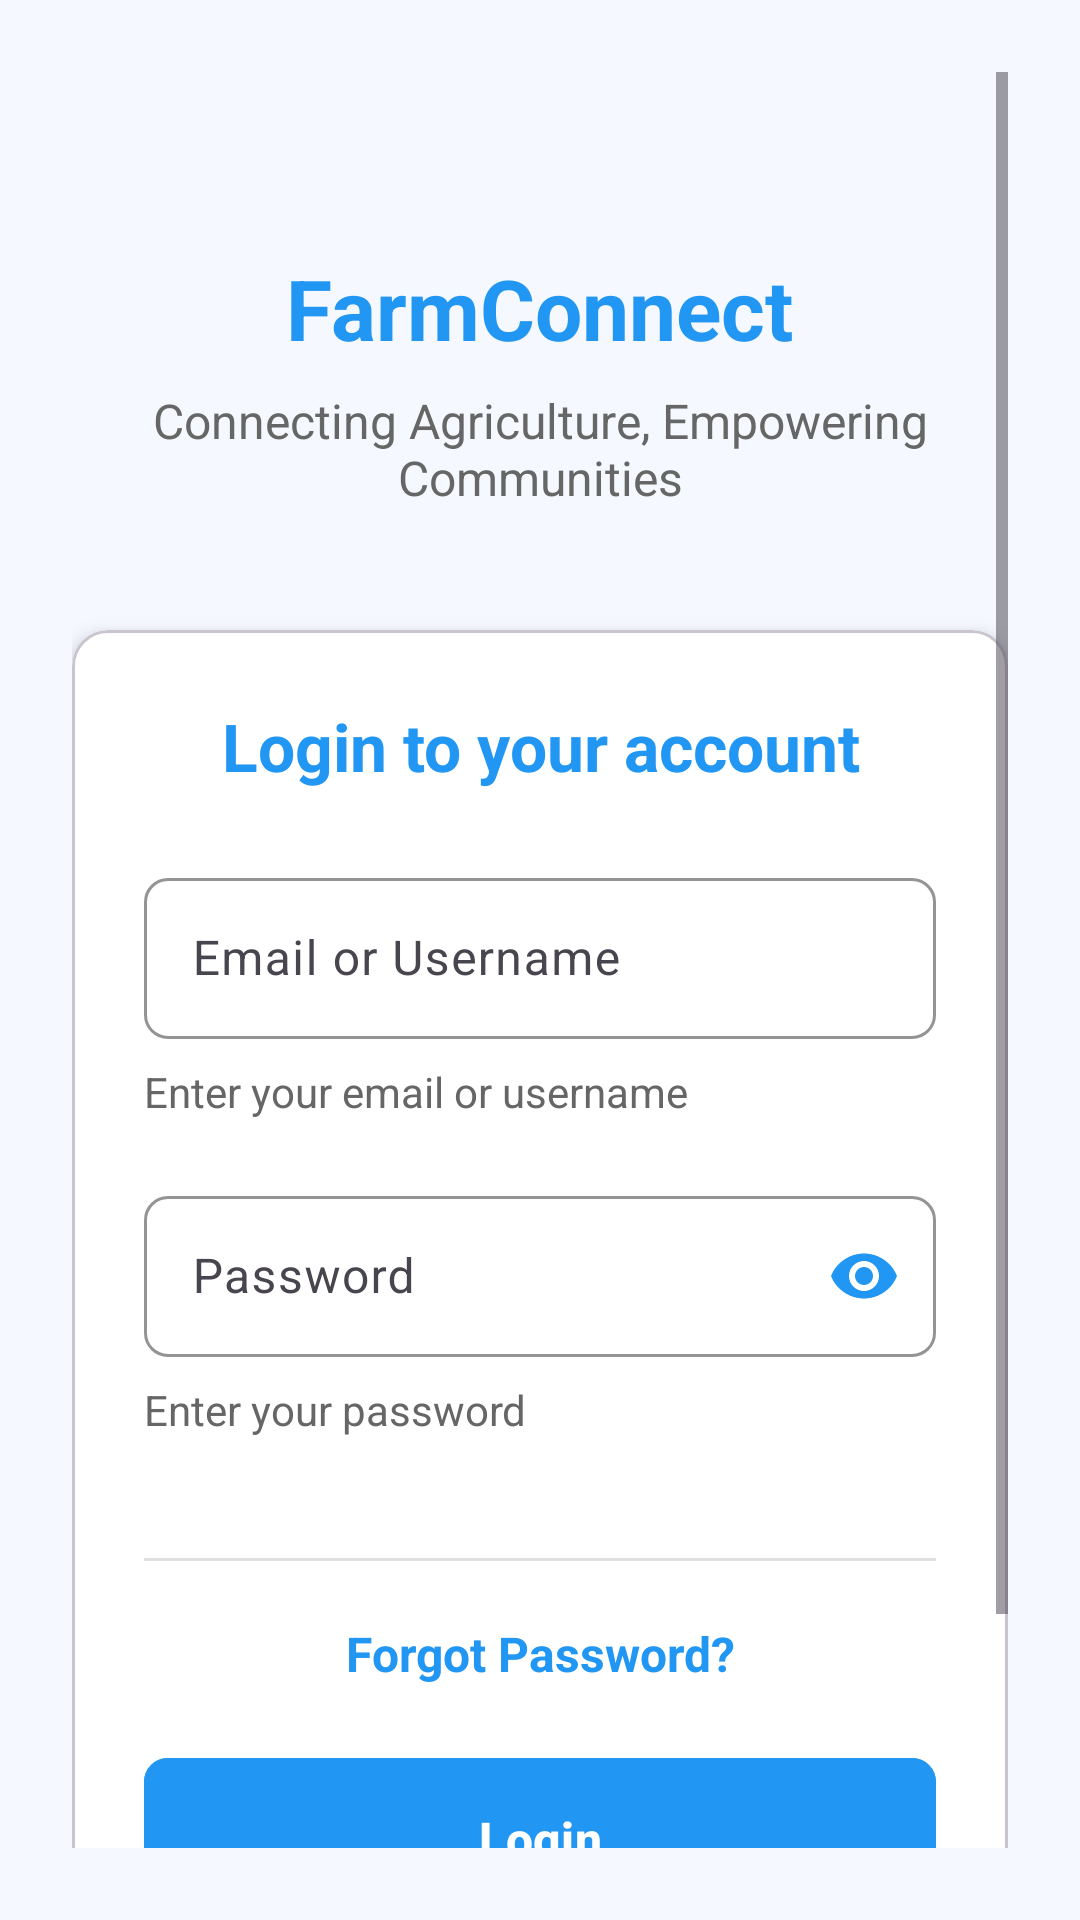

Reconstruct the res/layout file that produces this screen, plus the resources it refers to.
<!-- AndroidManifest.xml: application theme Theme.FarmConnect -->
<!-- res/layout/activity_login.xml -->
<?xml version="1.0" encoding="utf-8"?>
<ScrollView xmlns:android="http://schemas.android.com/apk/res/android"
    xmlns:app="http://schemas.android.com/apk/res-auto"
    android:layout_width="match_parent"
    android:layout_height="match_parent"
    android:background="@color/background_blue"
    android:padding="24dp"
    android:fitsSystemWindows="true">

    <LinearLayout
        android:layout_width="match_parent"
        android:layout_height="wrap_content"
        android:orientation="vertical"
        android:gravity="center">

        
        <LinearLayout
            android:layout_width="match_parent"
            android:layout_height="wrap_content"
            android:orientation="vertical"
            android:gravity="center"
            android:layout_marginTop="60dp"
            android:layout_marginBottom="40dp">

            <TextView
                android:id="@+id/tvAppName"
                android:layout_width="wrap_content"
                android:layout_height="wrap_content"
                android:text="FarmConnect"
                android:textColor="@color/primary_blue"
                android:textSize="28sp"
                android:textStyle="bold"
                android:layout_marginBottom="8dp" />

            <TextView
                android:id="@+id/tvTagline"
                android:layout_width="wrap_content"
                android:layout_height="wrap_content"
                android:text="Connecting Agriculture, Empowering Communities"
                android:textColor="@color/text_light"
                android:textSize="16sp"
                android:textStyle="normal"
                android:gravity="center" />
        </LinearLayout>

        
        <com.google.android.material.card.MaterialCardView
            android:layout_width="match_parent"
            android:layout_height="wrap_content"
            android:layout_marginBottom="20dp"
            app:cardCornerRadius="12dp"
            app:cardElevation="4dp"
            app:cardBackgroundColor="@color/white">

            <LinearLayout
                android:layout_width="match_parent"
                android:layout_height="wrap_content"
                android:orientation="vertical"
                android:padding="24dp">

                
                <TextView
                    android:id="@+id/tvLoginTitle"
                    android:layout_width="match_parent"
                    android:layout_height="wrap_content"
                    android:text="Login to your account"
                    android:textColor="@color/primary_blue"
                    android:textSize="22sp"
                    android:textStyle="bold"
                    android:gravity="center"
                    android:layout_marginBottom="24dp" />

                
                <com.google.android.material.textfield.TextInputLayout
                    android:id="@+id/emailInputLayout"
                    android:layout_width="match_parent"
                    android:layout_height="wrap_content"
                    android:layout_marginBottom="8dp"
                    app:boxCornerRadiusTopStart="8dp"
                    app:boxCornerRadiusTopEnd="8dp"
                    app:boxCornerRadiusBottomStart="8dp"
                    app:boxCornerRadiusBottomEnd="8dp"
                    app:boxStrokeColor="@color/border_light"
                    app:hintTextColor="@color/text_dark">

                    <com.google.android.material.textfield.TextInputEditText
                        android:id="@+id/etEmail"
                        android:layout_width="match_parent"
                        android:layout_height="wrap_content"
                        android:hint="Email or Username"
                        android:inputType="textEmailAddress"
                        android:maxLines="1"
                        android:padding="16dp" />

                </com.google.android.material.textfield.TextInputLayout>

                <TextView
                    android:layout_width="match_parent"
                    android:layout_height="wrap_content"
                    android:text="Enter your email or username"
                    android:textColor="@color/text_light"
                    android:textSize="14sp"
                    android:layout_marginBottom="20dp" />

                
                <com.google.android.material.textfield.TextInputLayout
                    android:id="@+id/passwordInputLayout"
                    android:layout_width="match_parent"
                    android:layout_height="wrap_content"
                    android:layout_marginBottom="8dp"
                    app:boxCornerRadiusTopStart="8dp"
                    app:boxCornerRadiusTopEnd="8dp"
                    app:boxCornerRadiusBottomStart="8dp"
                    app:boxCornerRadiusBottomEnd="8dp"
                    app:boxStrokeColor="@color/border_light"
                    app:hintTextColor="@color/text_dark"
                    app:passwordToggleEnabled="true"
                    app:passwordToggleTint="@color/primary_blue">

                    <com.google.android.material.textfield.TextInputEditText
                        android:id="@+id/etPassword"
                        android:layout_width="match_parent"
                        android:layout_height="wrap_content"
                        android:hint="Password"
                        android:inputType="textPassword"
                        android:maxLines="1"
                        android:padding="16dp" />

                </com.google.android.material.textfield.TextInputLayout>

                <TextView
                    android:layout_width="match_parent"
                    android:layout_height="wrap_content"
                    android:text="Enter your password"
                    android:textColor="@color/text_light"
                    android:textSize="14sp"
                    android:layout_marginBottom="20dp" />

                
                <View
                    android:layout_width="match_parent"
                    android:layout_height="1dp"
                    android:background="@color/border_light"
                    android:layout_marginVertical="20dp" />

                
                <TextView
                    android:id="@+id/tvForgotPassword"
                    android:layout_width="match_parent"
                    android:layout_height="wrap_content"
                    android:text="Forgot Password?"
                    android:textColor="@color/primary_blue"
                    android:textSize="16sp"
                    android:textStyle="bold"
                    android:gravity="center"
                    android:layout_marginBottom="20dp"
                    android:clickable="true"
                    android:focusable="true" />

                
                <com.google.android.material.button.MaterialButton
                    android:id="@+id/btnLogin"
                    android:layout_width="match_parent"
                    android:layout_height="wrap_content"
                    android:text="Login"
                    android:textSize="16sp"
                    android:textStyle="bold"
                    android:backgroundTint="@color/primary_blue"
                    android:paddingVertical="16dp"
                    android:layout_marginBottom="8dp"
                    app:cornerRadius="8dp" />

            </LinearLayout>

        </com.google.android.material.card.MaterialCardView>

        
        <LinearLayout
            android:layout_width="match_parent"
            android:layout_height="wrap_content"
            android:orientation="horizontal"
            android:gravity="center"
            android:layout_marginTop="20dp">

            <TextView
                android:layout_width="wrap_content"
                android:layout_height="wrap_content"
                android:text="Don't have an account?"
                android:textColor="@color/text_dark"
                android:textSize="16sp" />

            <TextView
                android:id="@+id/tvSignUp"
                android:layout_width="wrap_content"
                android:layout_height="wrap_content"
                android:text=" Sign Up"
                android:textColor="@color/primary_blue"
                android:textSize="16sp"
                android:textStyle="bold"
                android:clickable="true"
                android:focusable="true"
                android:layout_marginStart="4dp" />

        </LinearLayout>

    </LinearLayout>

</ScrollView>
<!-- resources referenced by this layout -->
<resources>
  <color name="background_blue">#F5F9FF</color>
  <color name="border_light">#E0E0E0</color>
  <color name="primary_blue">#2196F3</color>
  <color name="text_dark">#333333</color>
  <color name="text_light">#666666</color>
  <color name="white">#FFFFFFFF</color>
  <style name="Theme.FarmConnect" parent="Base.Theme.FarmConnect" />
  <style name="Base.Theme.FarmConnect" parent="Theme.Material3.DayNight.NoActionBar">
          <item name="colorPrimary">@color/primary_blue</item>
          <item name="colorPrimaryVariant">@color/secondary_blue</item>
          <item name="colorOnPrimary">@color/white</item>
          <item name="android:statusBarColor" tools:targetApi="l">?attr/colorPrimaryVariant</item>
      </style>
  <color name="secondary_blue">#1976D2</color>
</resources>
